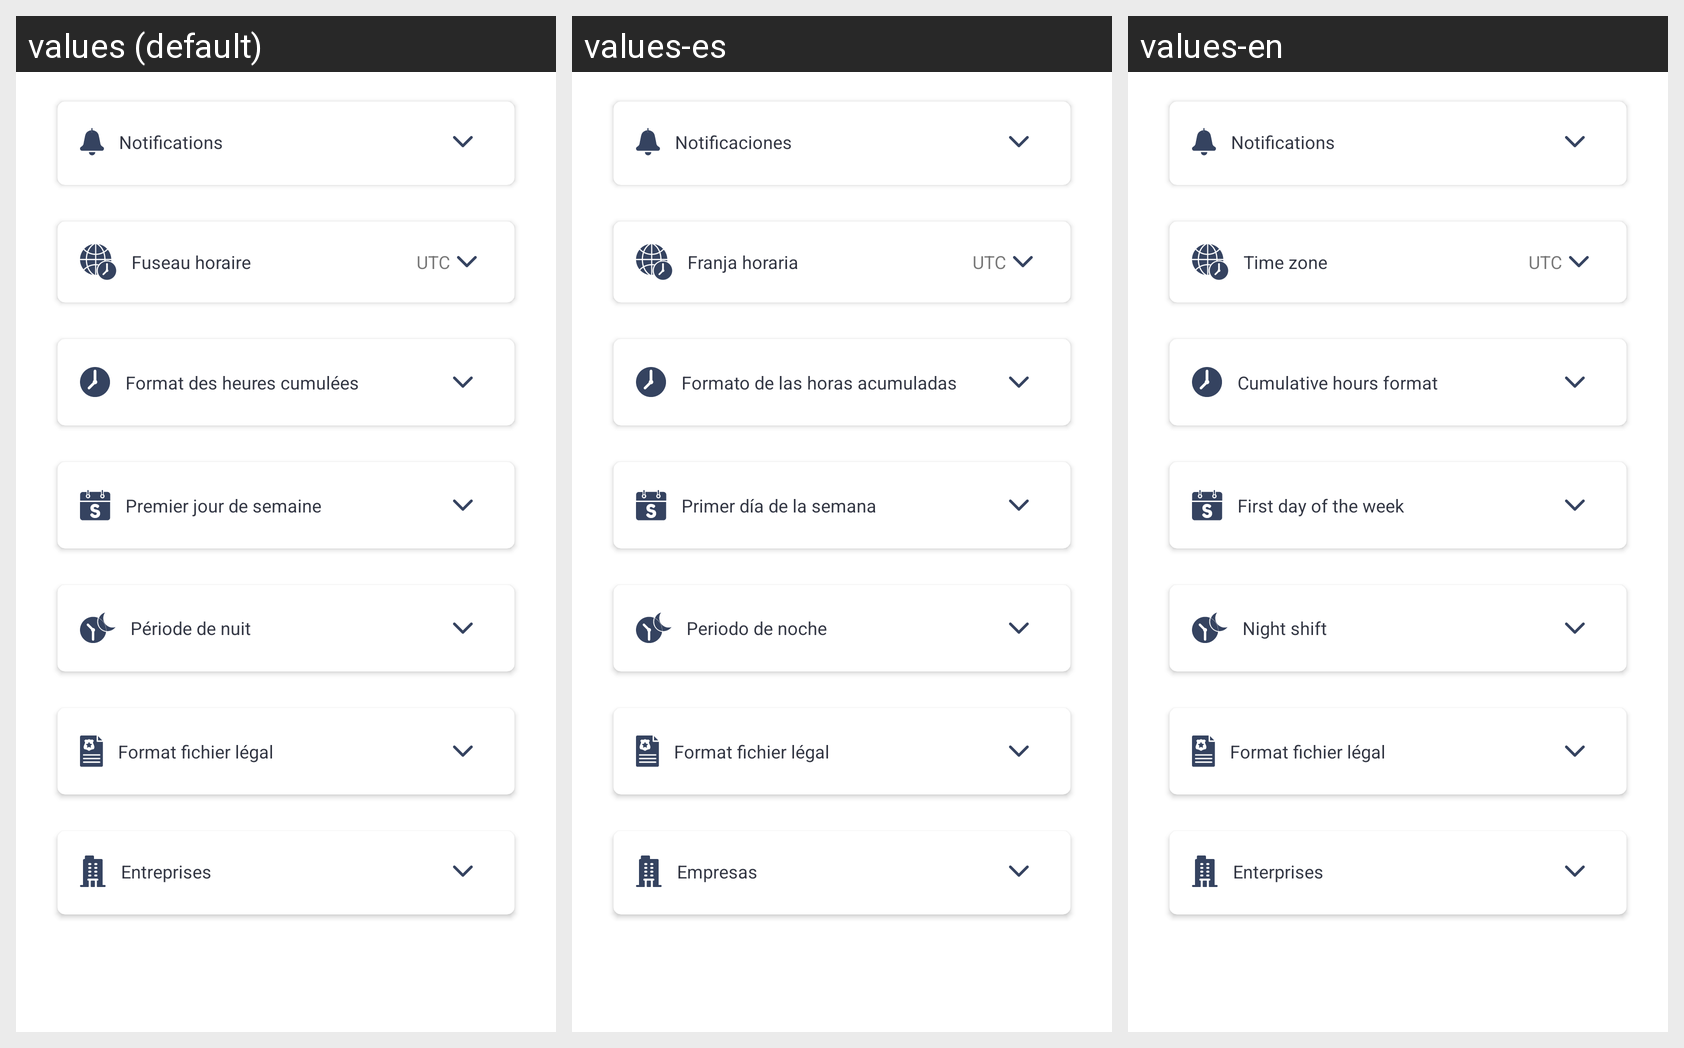

For this localized Android screen grid, give each drawn string resource with its value in every locale shown.
Android screen res/layout/fragment_settings.xml rendered under 3 locales, left to right: values (default), values-es, values-en. Device: Nexus 5 (rendered at 1080×1920; each locale shown at half size, 540×960, under a caption strip naming it); theme StradaAppThemeBlue.
Strings drawn on this screen, with the default value and each locale's value (text and hints the layout hard-codes, and strings that could not be matched under every locale, appear in the picture but are not listed):

notifications
  values: Notifications
  values-es: Notificaciones
  values-en: Notifications

fuseau_horaire
  values: Fuseau horaire
  values-es: Franja horaria
  values-en: Time zone

utc
  values: UTC
  values-es: UTC
  values-en: UTC

format_des_heures_cumul_es
  values: Format des heures cumulées
  values-es: Formato de las horas acumuladas
  values-en: Cumulative hours format

premier_jour_de_semaine
  values: Premier jour de semaine
  values-es: Primer día de la semana
  values-en: First day of the week

p_riode_de_nuit
  values: Période de nuit
  values-es: Periodo de noche
  values-en: Night shift

entreprises
  values: Entreprises
  values-es: Empresas
  values-en: Enterprises
